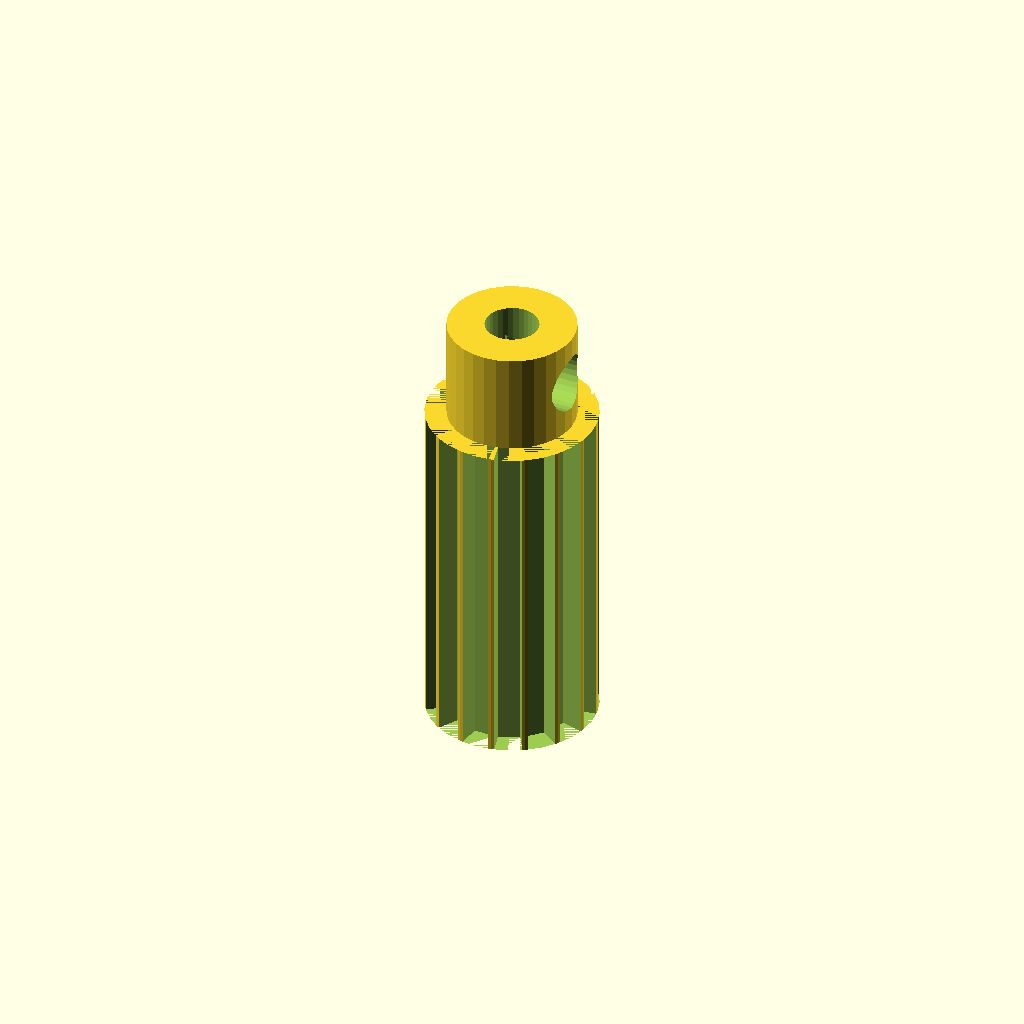
Cell 1: rendered with the file's own defaults.
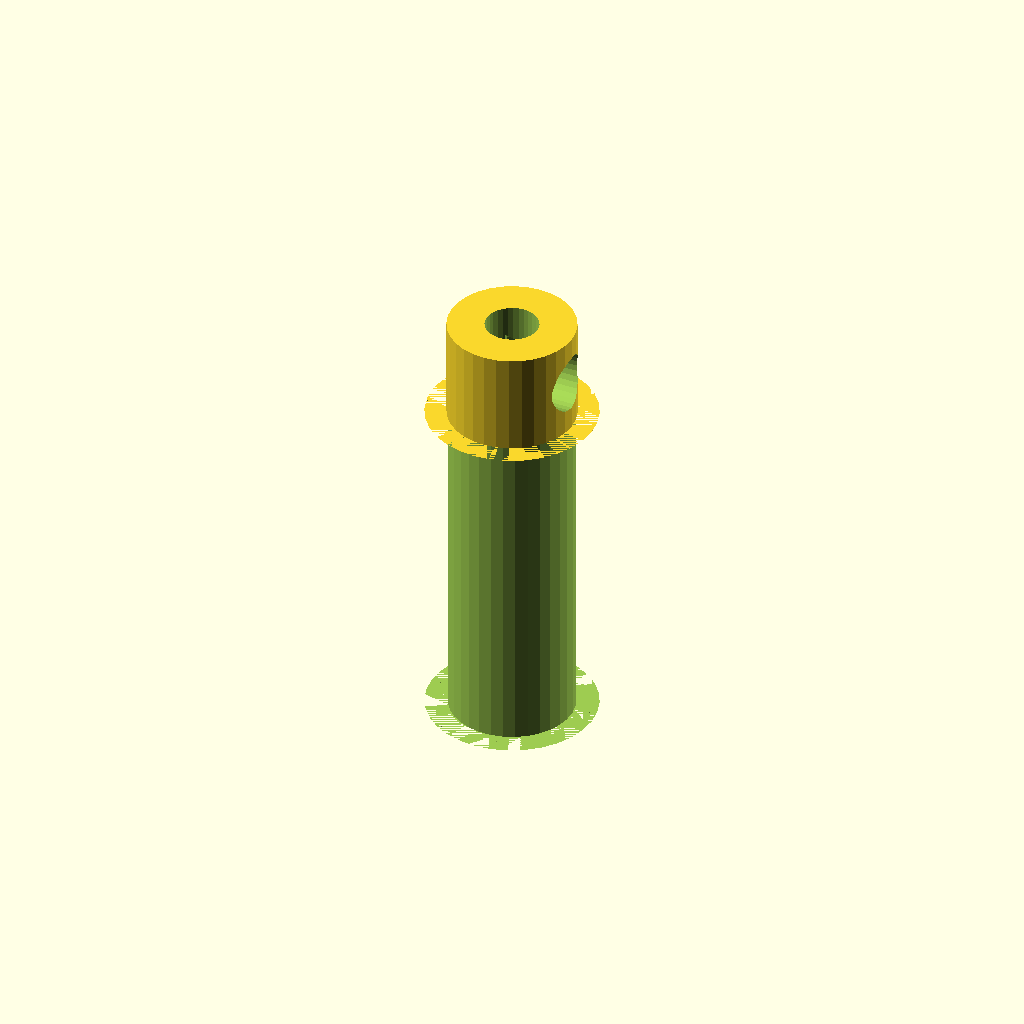
Cell 2 — teeth set to 32, the other parameters unchanged.
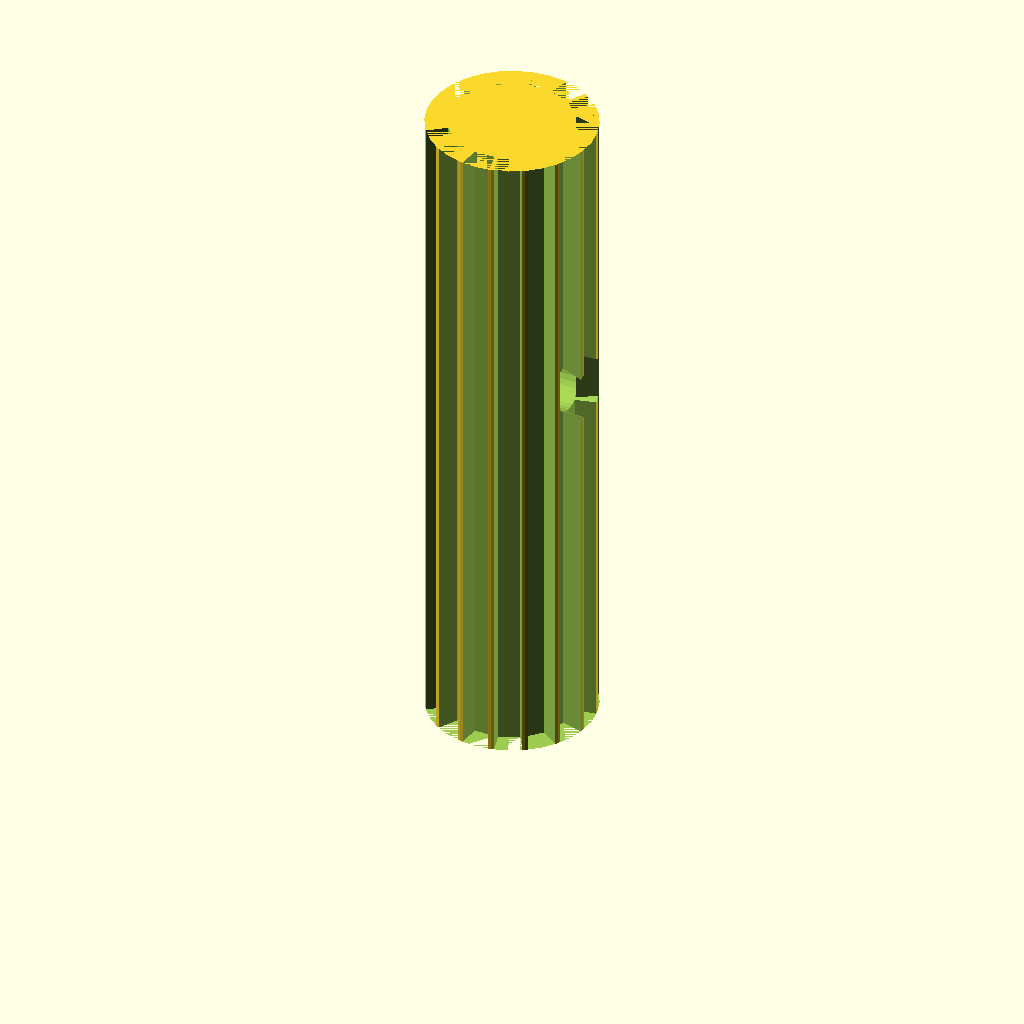
Cell 3 — belt_w set to 40, the other parameters unchanged.
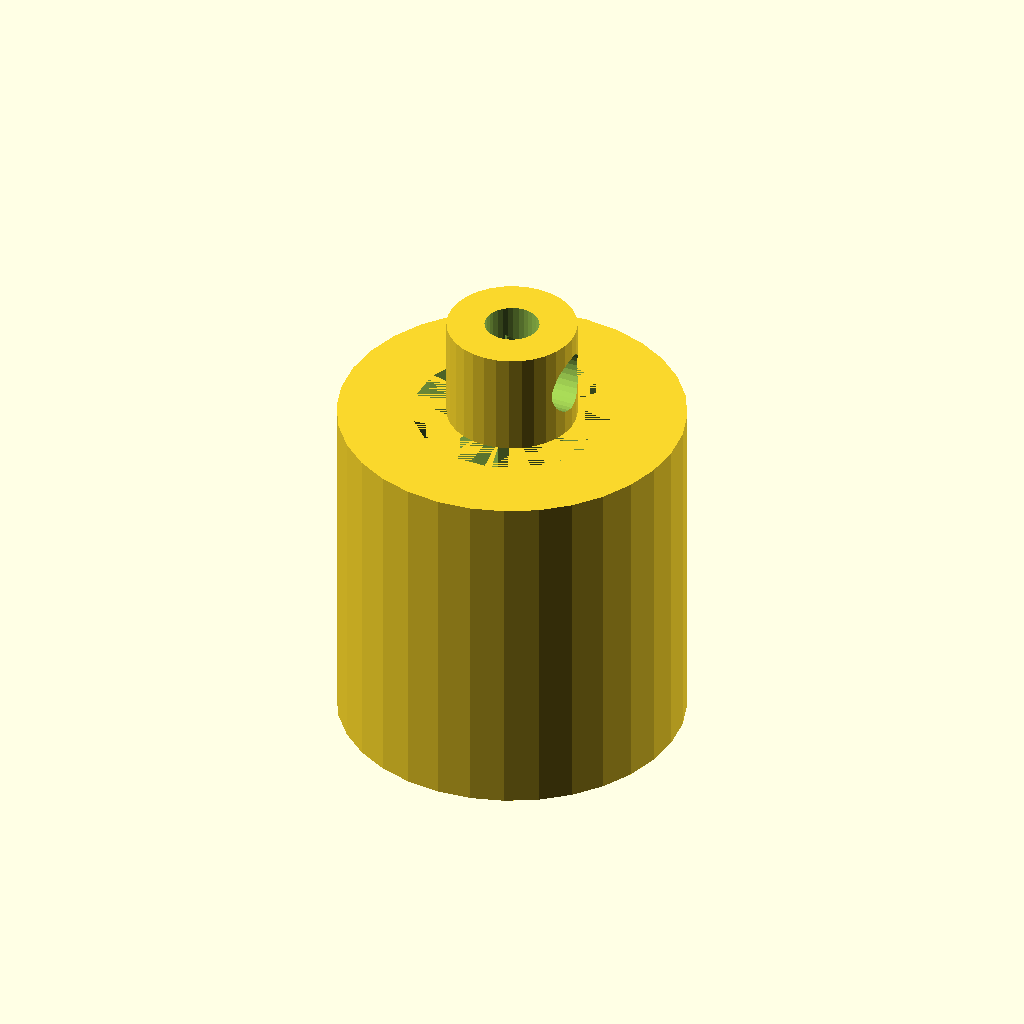
Cell 4: tip_d = 19.88 (everything else at default).
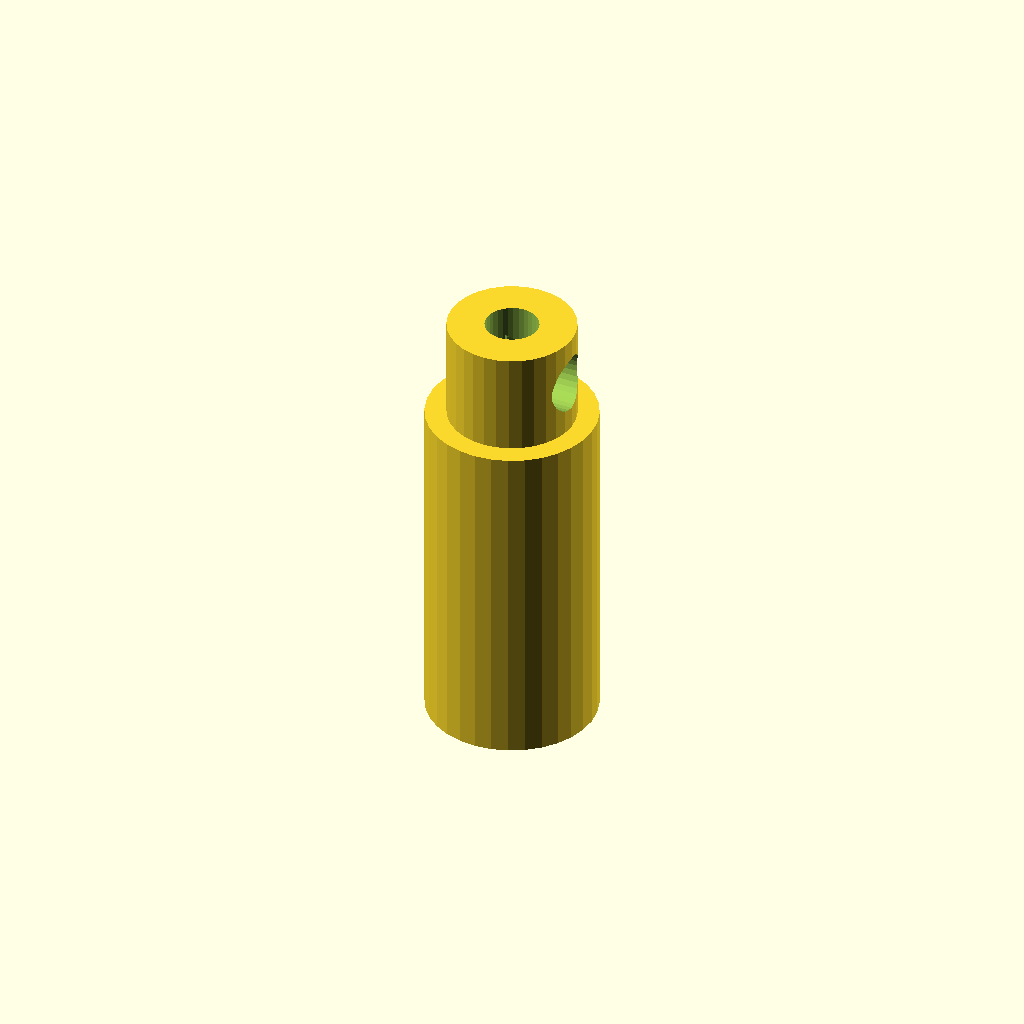
Cell 5: root_d = 16.88 (everything else at default).
One fixed orthographic camera (rotation 55°, 0°, 25°; colour scheme Cornfield) for every cell.
Source of the model, optional_data/data/gen2/pulleys/part_0051.scad:
$fn = 32;

// ----------------------------------------------------------------------
// Timing pulley: GT2 16T, pitch 2 mm, 9.94 mm x 26 mm
// ----------------------------------------------------------------------

// --- parameters (mm) ---
pitch = 2;                // belt pitch
teeth = 16;               // number of grooves
belt_w = 20;              // belt width between the flanges
tip_d = 9.94;             // tip circle diameter
root_d = 8.44;            // groove bottom diameter
groove_h = 0.75;          // groove depth
tooth_w = 1.5;            // groove width at the tip circle
bore_d = 3.12;            // shaft bore
hub_d = 7.44;             // hub diameter
hub_h = 6;                // hub above the flange
bottom_z = 0;             // lowest point of the pulley
top_z = 26;               // highest point of the pulley
set_d = 3.4;              // set screw tap hole

module rim() {
  cylinder(h = belt_w, d = tip_d);
}

module groove_cutter() {
  /* belt tooth groove: deeper than wide, cut through the belt width */
  translate([root_d / 2, 0, 0])
    linear_extrude(height = belt_w)
      polygon(points = [[-0.6, -tooth_w * 0.42], [groove_h + 0.6, -tooth_w * 0.6],
                        [groove_h + 0.6, tooth_w * 0.6], [-0.6, tooth_w * 0.42]]);
}

module hub() {
  translate([0, 0, bottom_z]) cylinder(h = top_z - bottom_z, d = hub_d);
}

difference() {
  union() {
    rim();
    hub();
  }
  for (i = [0 : teeth - 1]) rotate([0, 0, i * 360 / teeth]) groove_cutter();
  translate([0, 0, bottom_z - 1]) cylinder(h = top_z - bottom_z + 2, d = bore_d);
  translate([-1, 0, top_z - hub_h * 0.5]) rotate([0, 90, 0]) cylinder(h = hub_d / 2 + 3, d = set_d);
}
Customizer parameters (derived from the source; name, type, default, range or options):
pitch: number, default 2
teeth: number, default 16
belt_w: number, default 20
tip_d: number, default 9.94
root_d: number, default 8.44
groove_h: number, default 0.75
tooth_w: number, default 1.5
bore_d: number, default 3.12
hub_d: number, default 7.44
hub_h: number, default 6
bottom_z: number, default 0
top_z: number, default 26
set_d: number, default 3.4
